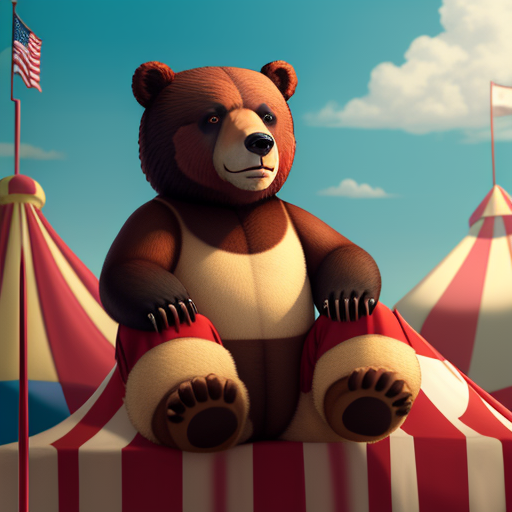
Generation parameters embedded in this image by ComfyUI (PNG 'prompt' text chunk: the API-format workflow graph, JSON):
{"3":{"inputs":{"seed":881699831832926,"steps":20,"cfg":8.0,"sampler_name":"euler","scheduler":"normal","denoise":1.0,"model":["4",0],"positive":["6",0],"negative":["7",0],"latent_image":["5",0]},"class_type":"KSampler"},"4":{"inputs":{"ckpt_name":"revAnimated_v122EOL.safetensors"},"class_type":"CheckpointLoaderSimple"},"5":{"inputs":{"width":512,"height":512,"batch_size":1},"class_type":"EmptyLatentImage"},"6":{"inputs":{"text":"a bear in a circus","clip":["4",1]},"class_type":"CLIPTextEncode"},"7":{"inputs":{"text":"text, watermark","clip":["4",1]},"class_type":"CLIPTextEncode"},"8":{"inputs":{"samples":["3",0],"vae":["4",2]},"class_type":"VAEDecode"},"9":{"inputs":{"filename_prefix":"ComfyUI","images":["8",0]},"class_type":"SaveImage"}}